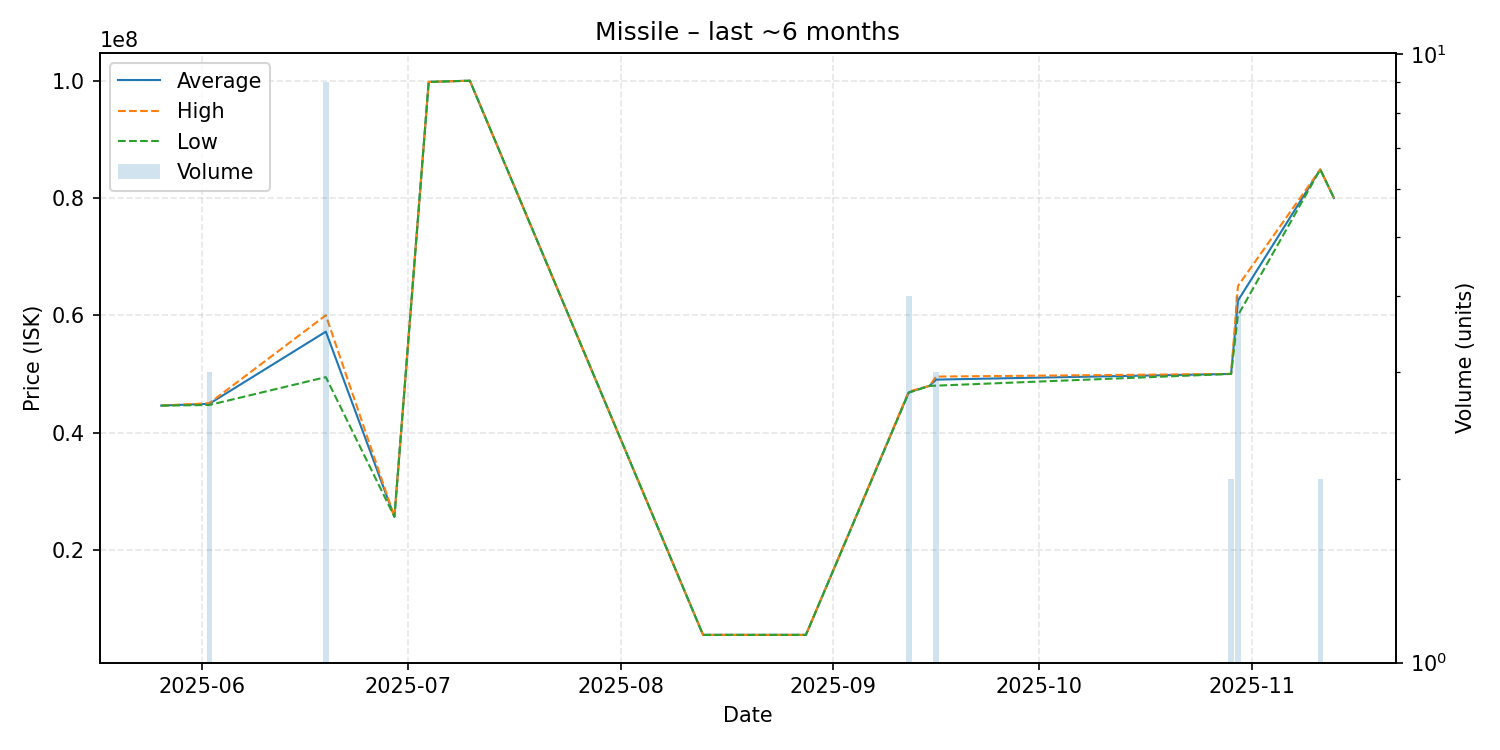

Values plotted in this chart, from the file beside it:
date, average, highest, lowest, order_count, volume
2025-05-26, 44600000, 44600000, 44600000, 1, 1
2025-06-02, 44900000, 45000000, 44700000, 2, 3
2025-06-19, 57210000, 60000000, 49450000, 8, 9
2025-06-29, 25640000, 25640000, 25640000, 1, 1
2025-07-04, 99800000, 99800000, 99800000, 1, 1
2025-07-10, 100000000, 100000000, 100000000, 1, 1
2025-08-13, 5500000, 5500000, 5500000, 1, 1
2025-08-28, 5500000, 5500000, 5500000, 1, 1
2025-09-12, 46862500, 47000000, 46800000, 4, 4
2025-09-15, 47960000, 47960000, 47960000, 1, 1
2025-09-16, 49030000, 49545000, 48000000, 3, 3
2025-10-29, 50000000, 50000000, 50000000, 2, 2
2025-10-30, 62500000, 65000000, 60000000, 2, 4
2025-11-11, 84865000, 84870000, 84860000, 2, 2
2025-11-13, 80000000, 80000000, 80000000, 1, 1
